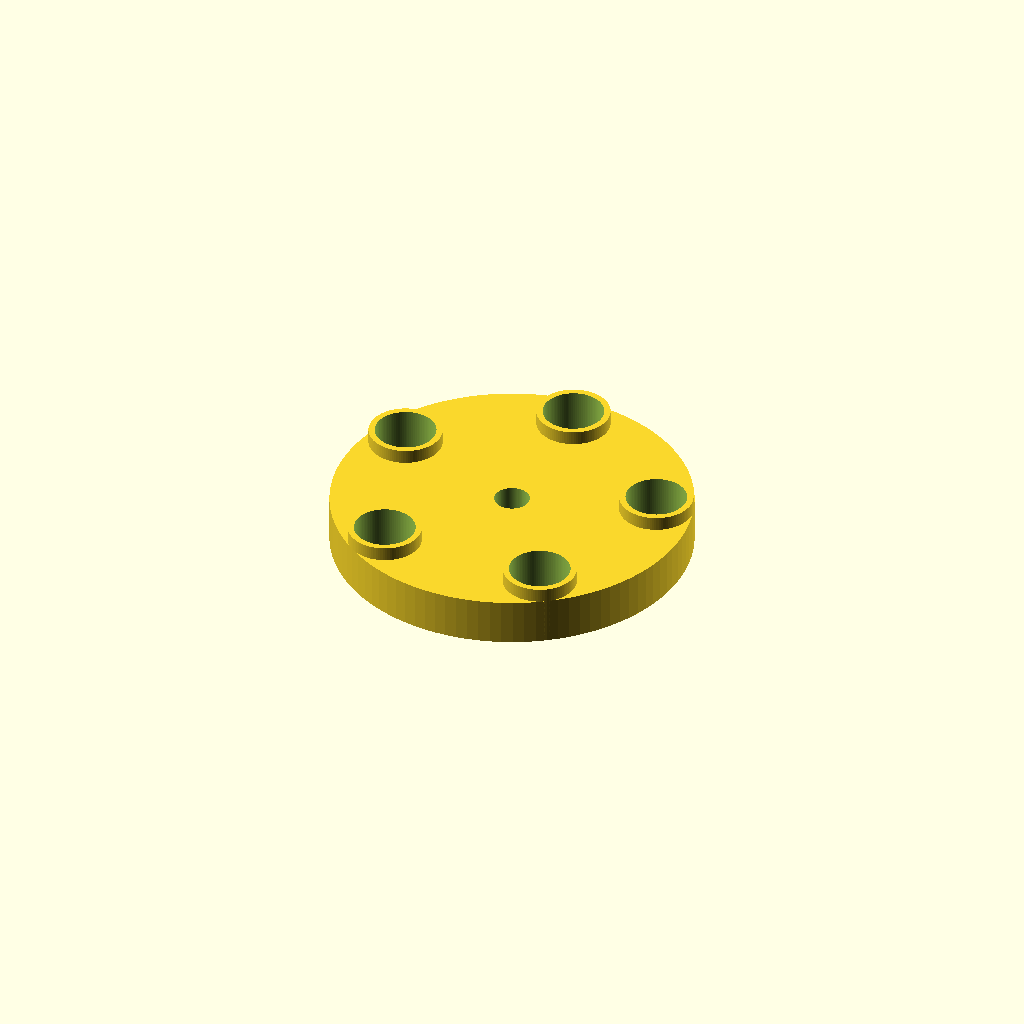
Cell 1: the model at its default parameters.
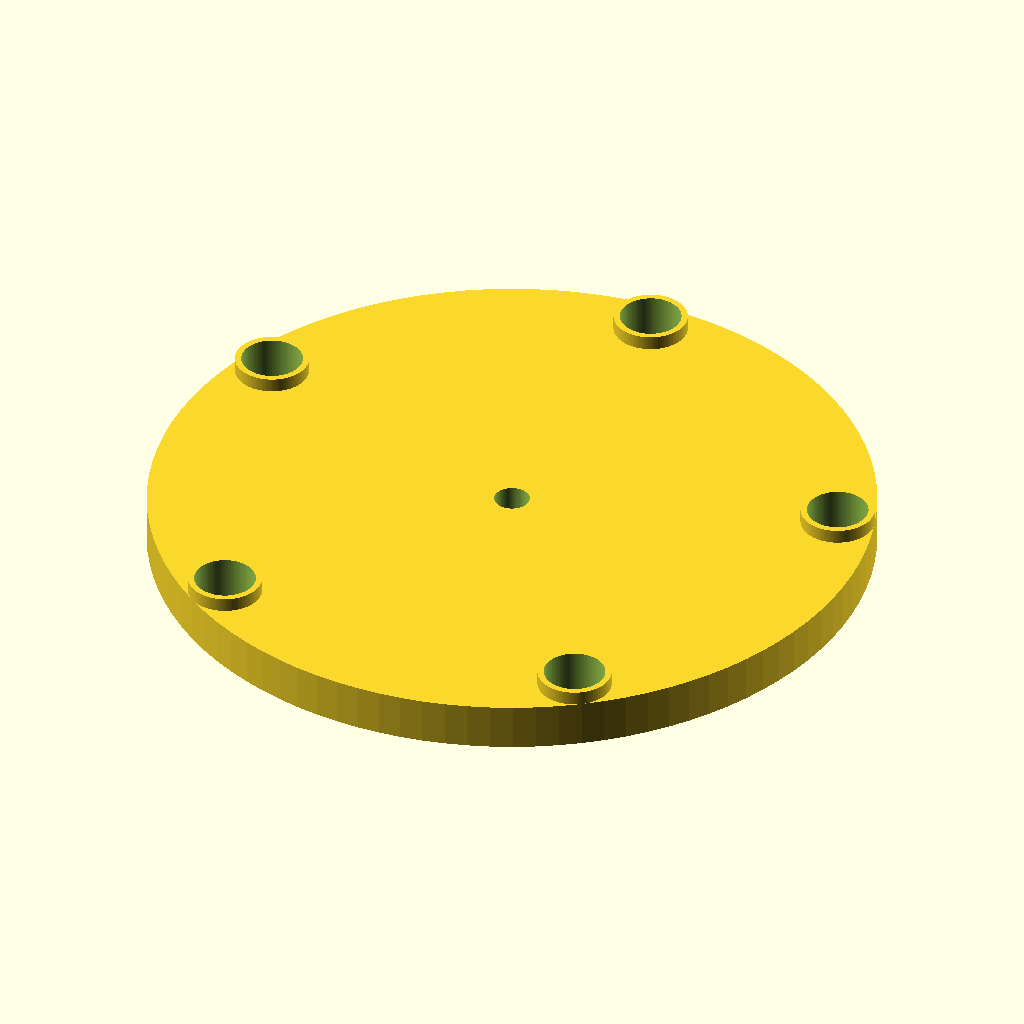
Cell 2 — outerdiamplate set to 92, the other parameters unchanged.
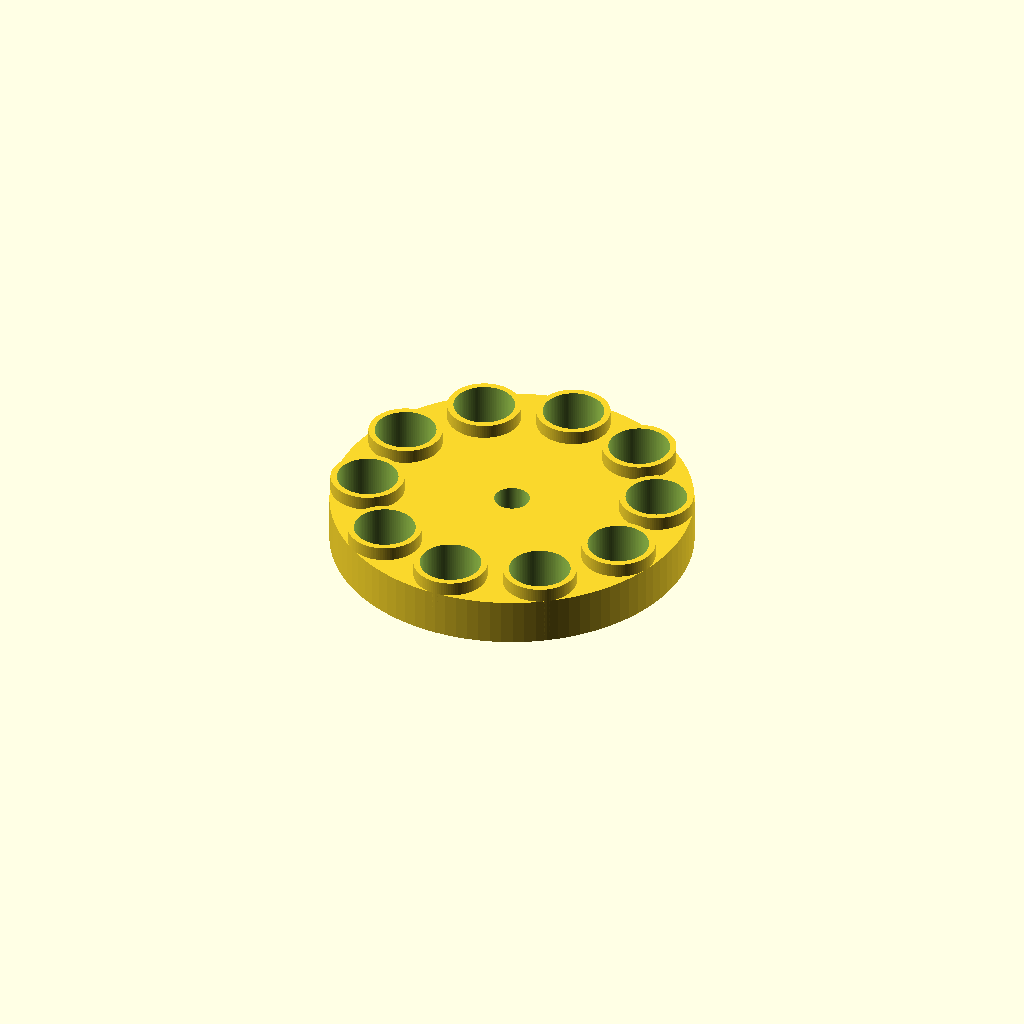
Cell 3: numberrods = 10 (everything else at default).
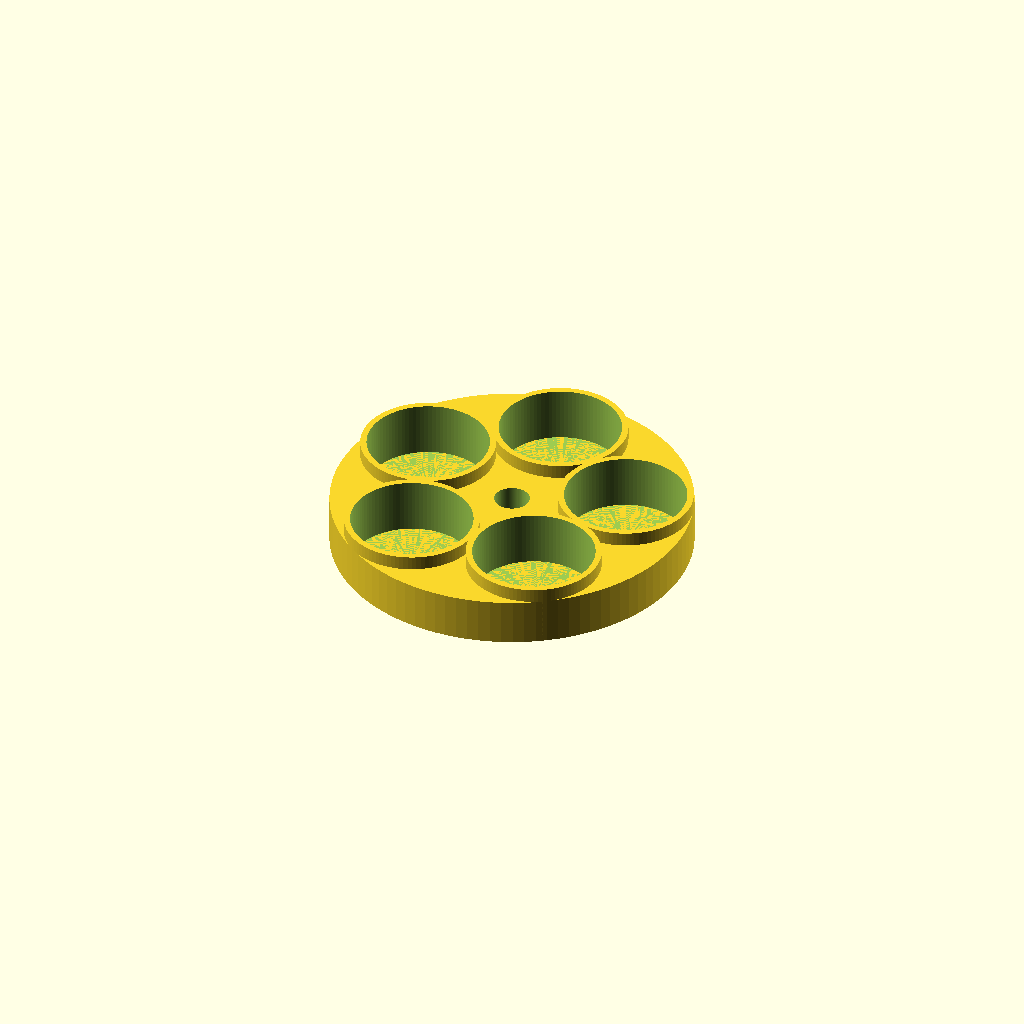
Cell 4: the same model with diameterrod = 14.4.
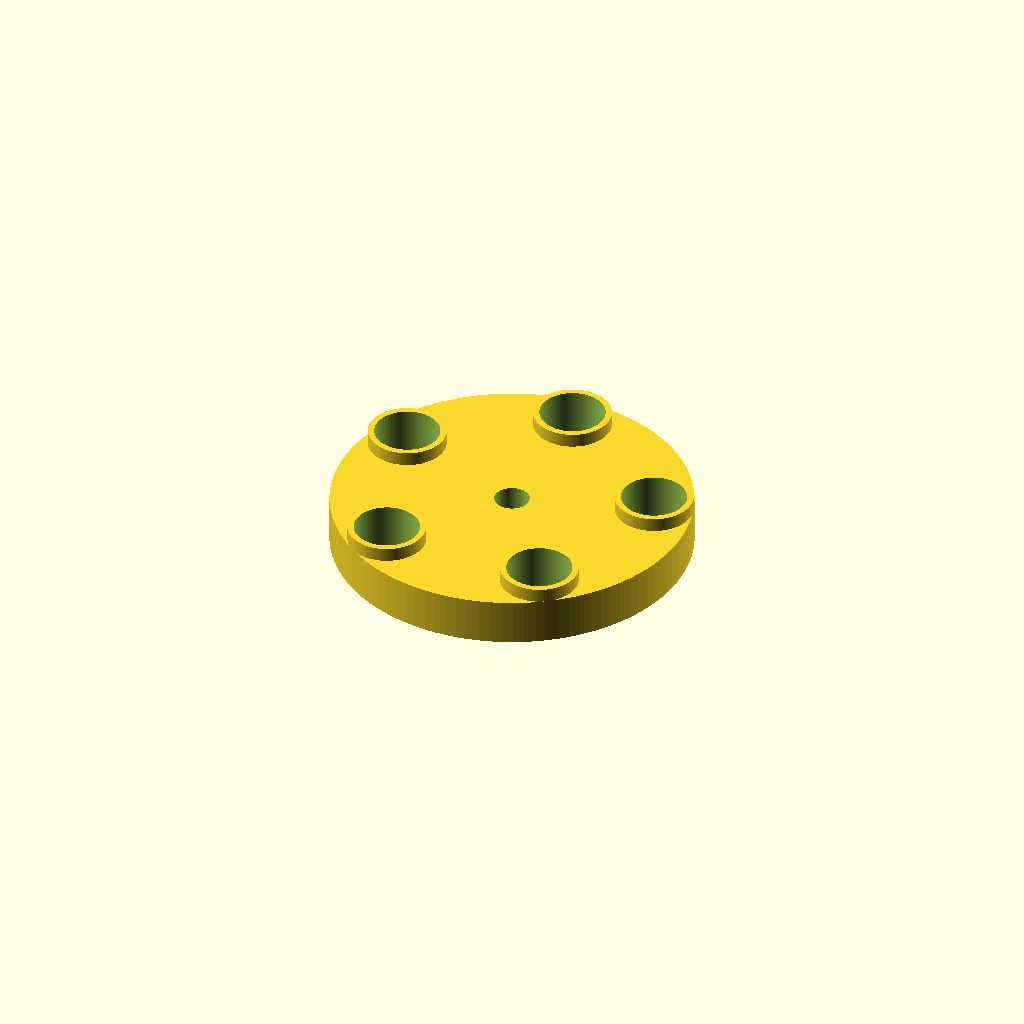
Cell 5 — diamrodcorrperc set to 16, the other parameters unchanged.
One fixed orthographic camera (rotation 55°, 0°, 25°; colour scheme Cornfield) for every cell.
Source of the model, inputs/thingiverse/files/thing-2944265/files/hotglue-vibrationabsorber2.scad:
//Primary Parameters
//Outer diameter plate
outerdiamplate=46;
//Inner diameter plate/screwhole (limited to calculated max)
innerdiamplate=4.5;
//Number of rods
numberrods = 5;
//Diameter rod
diameterrod = 7.2;
//Tolerance correction for diameter rod (% wider)
diamrodcorrperc = 8;
//Height or depth holder rods
heightrodholder = 7;
//Thickness wall holder
thickmaterialholder = 0.8;
//Thickness plate (limited to calculated max)
thickmaterialplate = 6;

//modules
module ring(diam, tw, transy, transz, hr)  //tm = thickness wall
{ translate([0,transy,transz])
    difference()
    { cylinder(r=diam/2,h=hr);
      translate([0,0,-1])
      cylinder(r=diam/2-tw,h=hr+2);  
    }
}


//Secondary paramaters / limitations
diamrod2 = diameterrod+(diamrodcorrperc/100)*diameterrod;
tmatplate2 = min(thickmaterialplate,heightrodholder+thickmaterialholder);  
diamplate2 = outerdiamplate; //correcting outerdiameter is a bad plan but you can  max((diamrod2+thickmaterialholder*2)*2 + innerdiamplate, outerdiamplate); 
widthplate2 = max((diamplate2-innerdiamplate)/2, diamrod2+(2*thickmaterialholder));

//main
$fn=100;
union()
  {
  difference()   //the plate
    {
    ring(diamplate2, widthplate2,0,0,tmatplate2);
      for(i=[0:numberrods-1])
        rotate([0,0,(360/numberrods)*i])
           ring(diamrod2+0.5*thickmaterialholder,diamrod2,diamplate2/2-thickmaterialholder-diamrod2/2,thickmaterialholder,heightrodholder*2); 
    }
    
  for(i=[0:numberrods-1])  //the rodholders
    rotate([0,0,(360/numberrods)*i])
      ring(diamrod2 + (2*thickmaterialholder),thickmaterialholder,diamplate2/2-thickmaterialholder-diamrod2/2,min(thickmaterialholder, thickmaterialplate),heightrodholder); 
  }
Customizer parameters (derived from the source; name, type, default, range or options):
outerdiamplate: number, default 46
innerdiamplate: number, default 4.5
numberrods: number, default 5
diameterrod: number, default 7.2
diamrodcorrperc: number, default 8
heightrodholder: number, default 7
thickmaterialholder: number, default 0.8
thickmaterialplate: number, default 6
